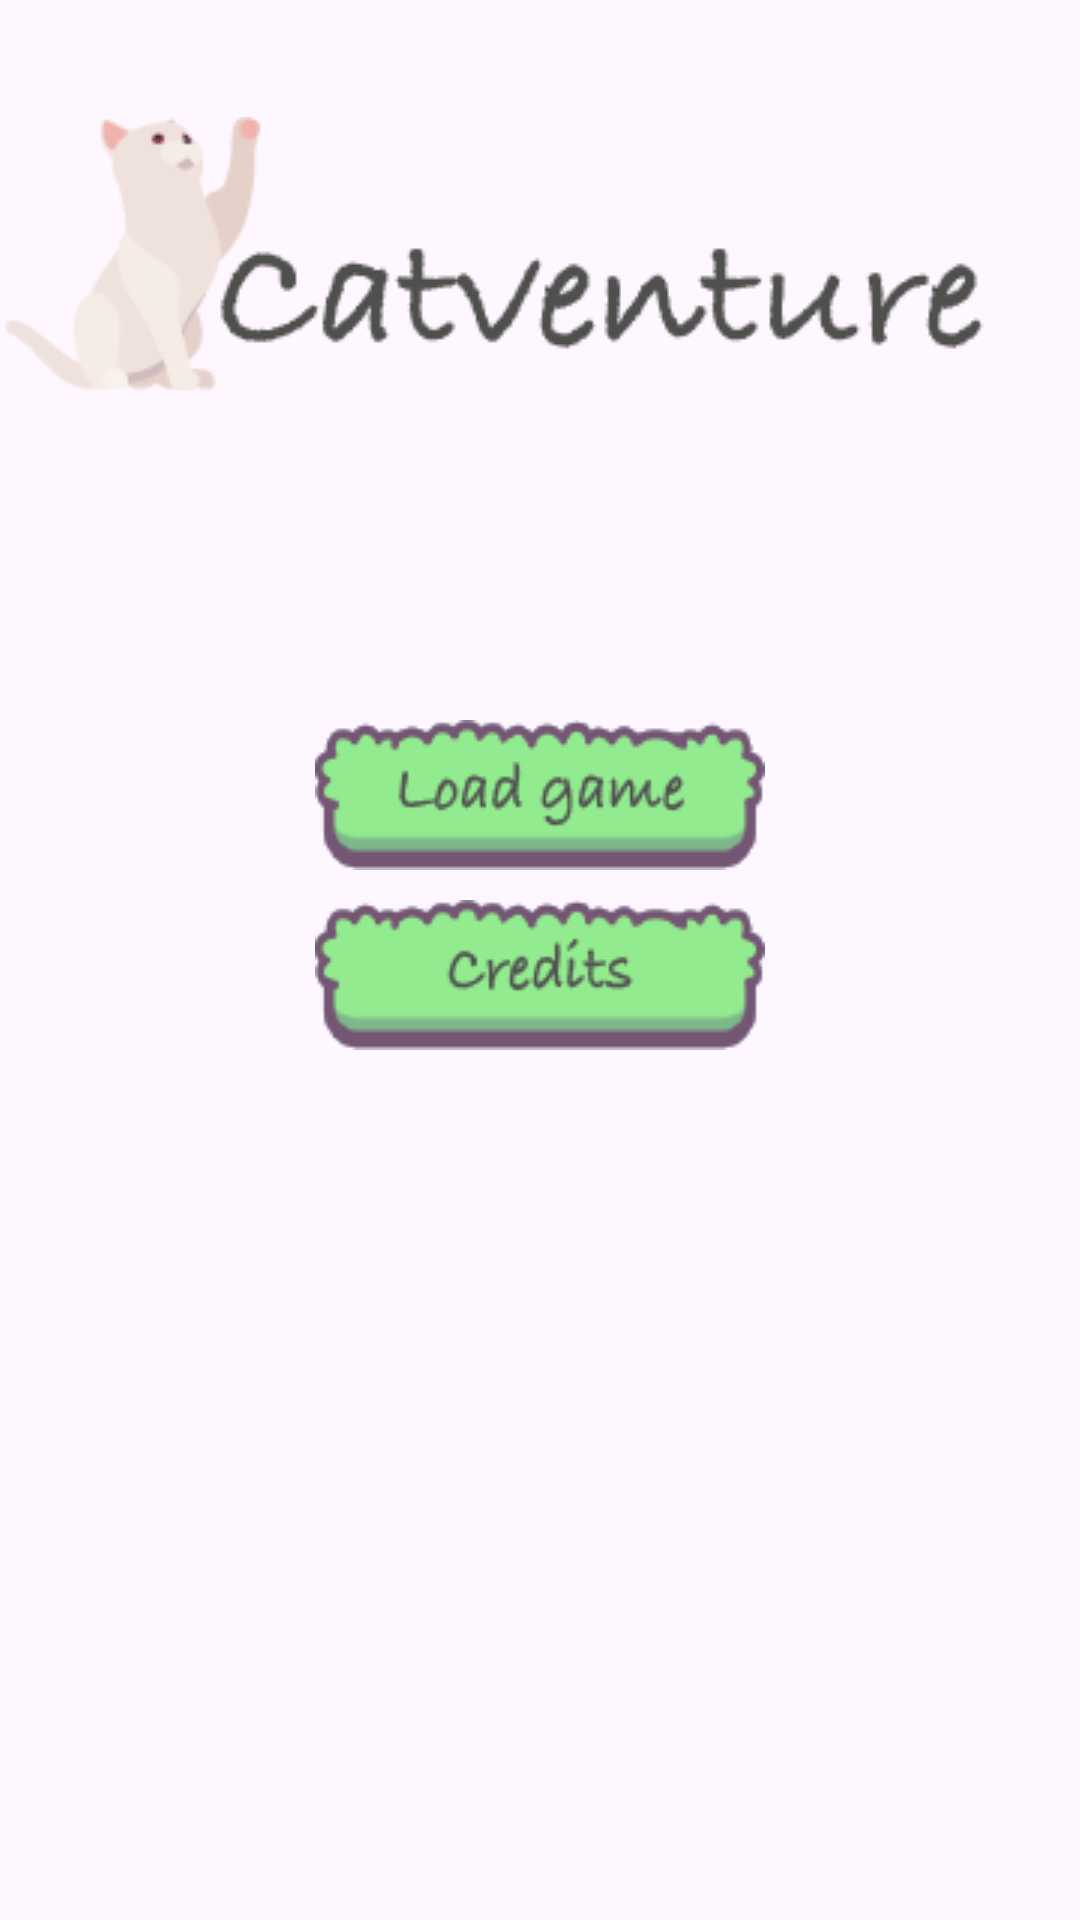

The Android layout XML behind this screen, and the referenced resources:
<!-- AndroidManifest.xml: application theme Theme.Catventure -->
<!-- res/layout/activity_main.xml -->
<?xml version="1.0" encoding="utf-8"?>
<androidx.constraintlayout.widget.ConstraintLayout xmlns:android="http://schemas.android.com/apk/res/android"
    xmlns:app="http://schemas.android.com/apk/res-auto"
    xmlns:tools="http://schemas.android.com/tools"
    android:id="@+id/main"
    android:layout_width="match_parent"
    android:layout_height="match_parent"
    android:visibility="visible"
    tools:context=".MainActivity">

    <ImageView
        android:id="@+id/Title_screen"
        android:layout_width="match_parent"
        android:layout_height="wrap_content"
        android:adjustViewBounds="true"
        android:contentDescription="@string/title_screen"
        android:scaleType="fitXY"
        app:layout_constraintBottom_toBottomOf="parent"
        app:layout_constraintEnd_toEndOf="parent"
        app:layout_constraintStart_toStartOf="parent"
        app:layout_constraintTop_toTopOf="parent"
        app:layout_constraintVertical_bias="0.0"
        app:srcCompat="@drawable/background_blue" />

    <androidx.constraintlayout.widget.Guideline
        android:id="@+id/guideline"
        android:layout_width="wrap_content"
        android:layout_height="wrap_content"
        android:orientation="horizontal"
        app:layout_constraintGuide_begin="180dp" />

    <ImageButton
        android:id="@+id/Start_game"
        android:layout_width="0dp"
        android:layout_height="0dp"
        android:background="@android:color/transparent"
        android:contentDescription="@string/start_Game"
        app:layout_constraintBottom_toTopOf="@+id/guideline5"
        app:layout_constraintEnd_toEndOf="parent"
        app:layout_constraintStart_toStartOf="@+id/Title_screen"
        app:layout_constraintTop_toTopOf="@+id/guideline"
        app:srcCompat="@drawable/start_game" />

    <androidx.constraintlayout.widget.Guideline
        android:id="@+id/guideline5"
        android:layout_width="wrap_content"
        android:layout_height="wrap_content"
        android:orientation="horizontal"
        app:layout_constraintGuide_begin="230dp" />

    <androidx.constraintlayout.widget.Guideline
        android:id="@+id/guideline6"
        android:layout_width="wrap_content"
        android:layout_height="wrap_content"
        android:orientation="horizontal"
        app:layout_constraintGuide_begin="240dp" />

    <ImageButton
        android:id="@+id/Load_game"
        android:layout_width="0dp"
        android:layout_height="0dp"
        android:background="@android:color/transparent"
        android:contentDescription="@string/load_Game"
        app:layout_constraintBottom_toTopOf="@+id/guideline7"
        app:layout_constraintEnd_toEndOf="parent"
        app:layout_constraintStart_toStartOf="parent"
        app:layout_constraintTop_toTopOf="@+id/guideline6"
        app:srcCompat="@drawable/load_game" />

    <androidx.constraintlayout.widget.Guideline
        android:id="@+id/guideline7"
        android:layout_width="wrap_content"
        android:layout_height="wrap_content"
        android:orientation="horizontal"
        app:layout_constraintGuide_begin="290dp" />

    <androidx.constraintlayout.widget.Guideline
        android:id="@+id/guideline9"
        android:layout_width="wrap_content"
        android:layout_height="wrap_content"
        android:orientation="horizontal"
        app:layout_constraintGuide_begin="300dp" />

    <ImageButton
        android:id="@+id/Credits"
        android:layout_width="0dp"
        android:layout_height="0dp"
        android:background="@android:color/transparent"
        android:contentDescription="@string/credits"
        app:layout_constraintBottom_toTopOf="@+id/guideline10"
        app:layout_constraintEnd_toEndOf="parent"
        app:layout_constraintStart_toStartOf="parent"
        app:layout_constraintTop_toTopOf="@+id/guideline9"
        app:srcCompat="@drawable/credits" />

    <androidx.constraintlayout.widget.Guideline
        android:id="@+id/guideline10"
        android:layout_width="wrap_content"
        android:layout_height="wrap_content"
        android:orientation="horizontal"
        app:layout_constraintGuide_begin="350dp" />

    <ImageView
        android:id="@+id/imageView"
        android:layout_width="wrap_content"
        android:layout_height="wrap_content"
        android:layout_marginEnd="30dp"
        android:layout_marginBottom="45dp"
        android:contentDescription="@string/name"
        app:layout_constraintBottom_toTopOf="@+id/guideline"
        app:layout_constraintEnd_toEndOf="parent"
        app:layout_constraintStart_toStartOf="parent"
        app:srcCompat="@drawable/logo" />

</androidx.constraintlayout.widget.ConstraintLayout>
<!-- resources referenced by this layout -->
<resources>
  <!-- drawable credits: png bitmap (drawable, 5212 bytes) -->
  <!-- drawable load_game: png bitmap (drawable, 5546 bytes) -->
  <!-- drawable logo: png bitmap (drawable, 7140 bytes) -->
  <string name="credits">Credits</string>
  <string name="load_Game">Load Game</string>
  <string name="name">Catventure</string>
  <string name="start_Game">Start Game</string>
  <string name="title_screen">Title screen</string>
  <style name="Theme.Catventure" parent="Base.Theme.Catventure" />
  <style name="Base.Theme.Catventure" parent="Theme.Material3.DayNight.NoActionBar">
          
          
          <item name="android:textColor">@color/text_color</item>
      </style>
  <color name="text_color">#4F4F4E</color>
</resources>
